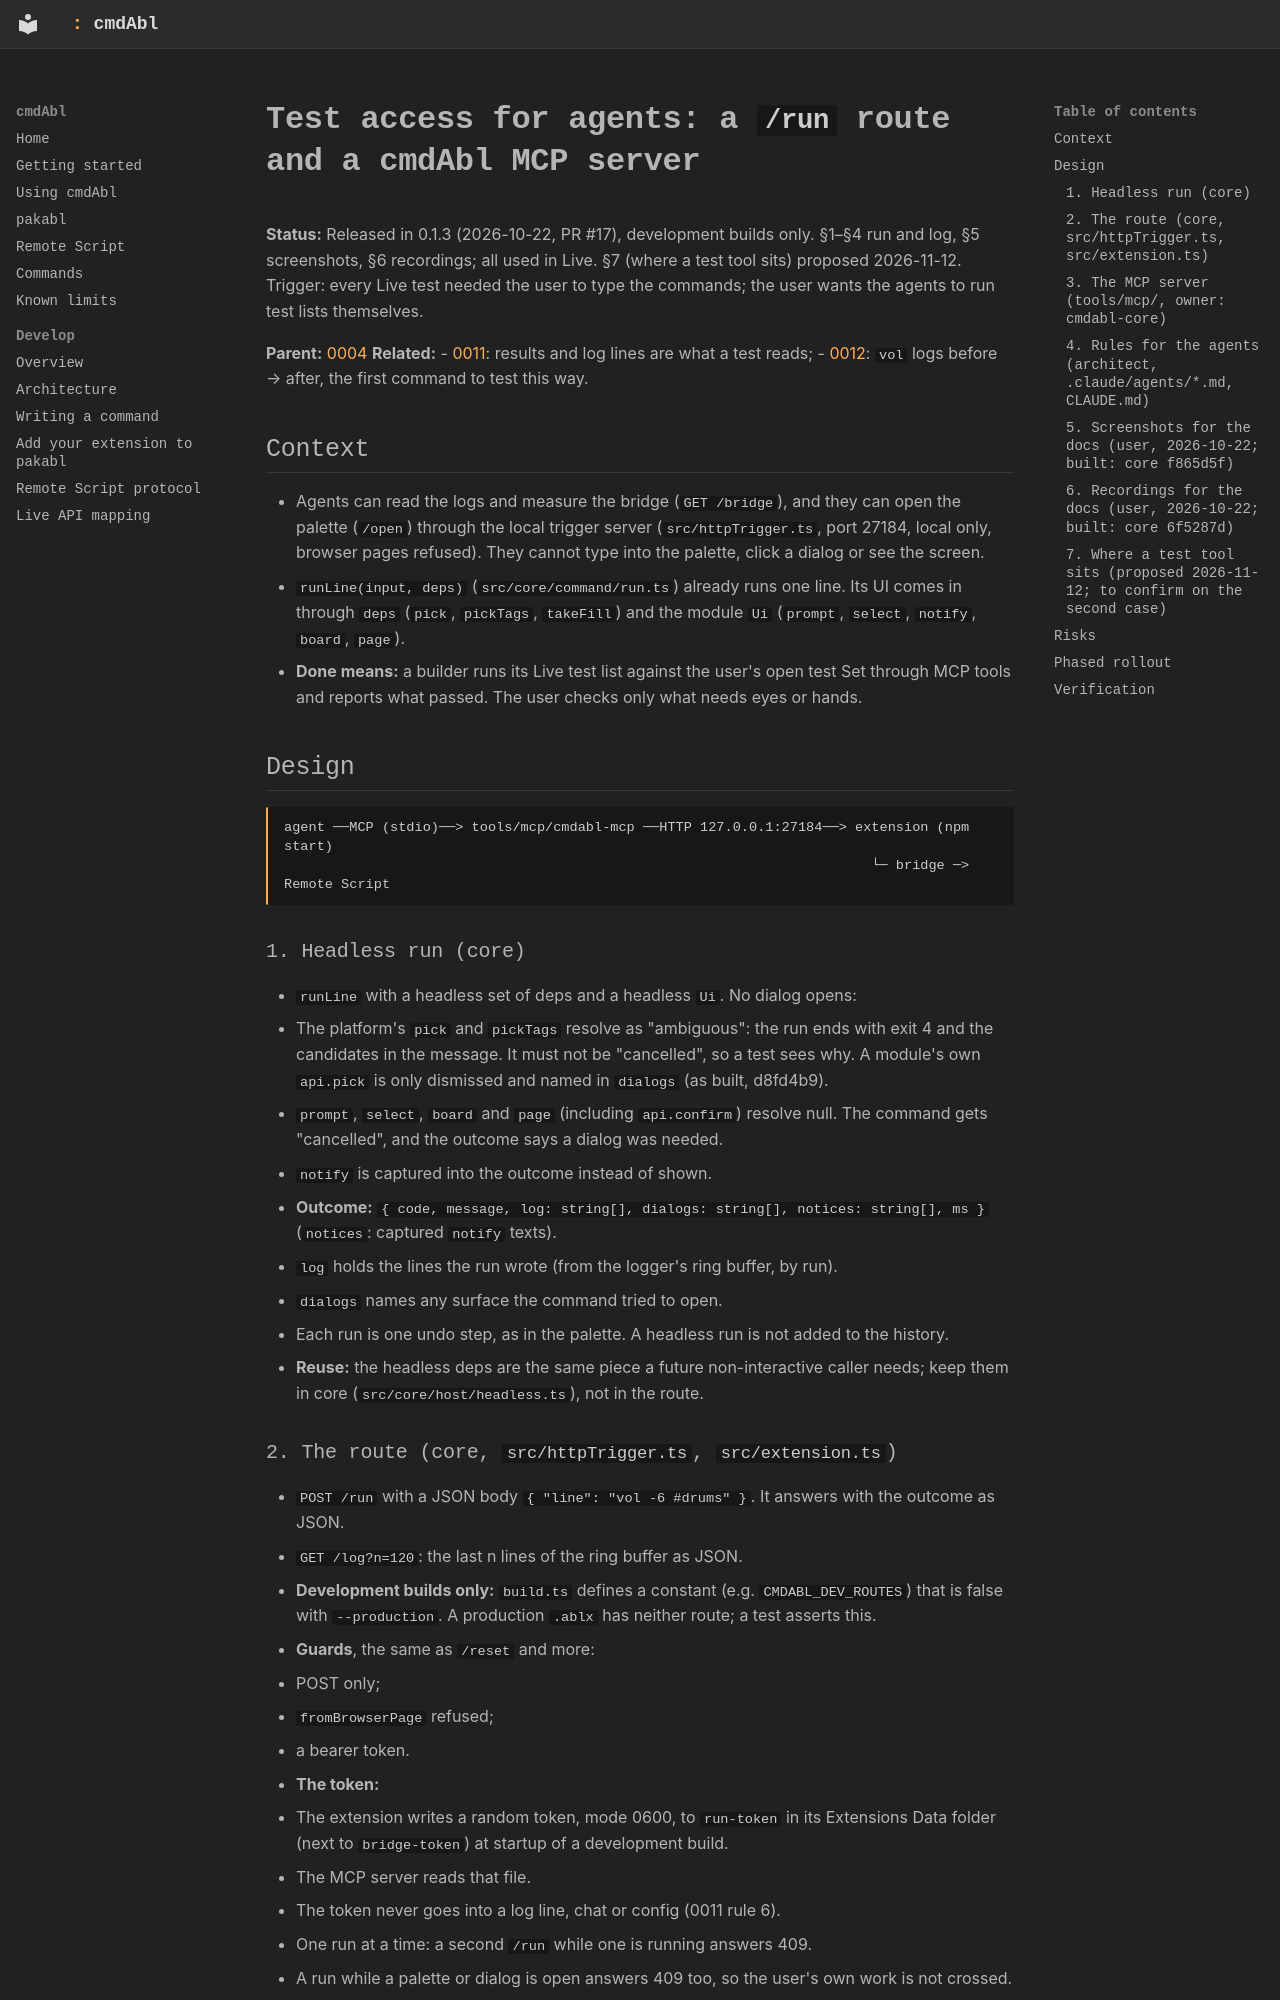

repository: MarvinHauke/cmdAbl · page: feature-plans/0016-test-mcp/index.html · generator: mkdocs

# Test access for agents: a `/run` route and a cmdAbl MCP server

**Status:** Released in 0.1.3 (2026-10-22, PR #17), development builds only. §1–§4 run and log, §5
screenshots, §6 recordings; all used in Live. §7 (where a test tool sits) proposed 2026-11-12. Trigger: every Live test needed
the user to type the commands; the user wants the agents to run test lists themselves.

**Parent:** [0004](0004-command-platform.md)
**Related:**
- [0011](0011-logging.md): results and log lines are what a test reads;
- [0012](0012-vol-and-dca.md): `vol` logs before → after, the first command to test this way.

## Context

- Agents can read the logs and measure the bridge (`GET /bridge`), and they can open the palette
  (`/open`) through the local trigger server (`src/httpTrigger.ts`, port 27184, local only, browser
  pages refused). They cannot type into the palette, click a dialog or see the screen.
- `runLine(input, deps)` (`src/core/command/run.ts`) already runs one line. Its UI comes in through
  `deps` (`pick`, `pickTags`, `takeFill`) and the module `Ui` (`prompt`, `select`, `notify`,
  `board`, `page`).
- **Done means:** a builder runs its Live test list against the user's open test Set through MCP
  tools and reports what passed. The user checks only what needs eyes or hands.

## Design

```
agent ──MCP (stdio)──> tools/mcp/cmdabl-mcp ──HTTP 127.0.0.1:27184──> extension (npm start)
                                                                        └─ bridge ─> Remote Script
```

### 1. Headless run (core)

- `runLine` with a headless set of deps and a headless `Ui`. No dialog opens:
  - The platform's `pick` and `pickTags` resolve as "ambiguous": the run ends with exit 4 and the
    candidates in the message. It must not be "cancelled", so a test sees why. A module's own
    `api.pick` is only dismissed and named in `dialogs` (as built, d8fd4b9).
  - `prompt`, `select`, `board` and `page` (including `api.confirm`) resolve null. The command
    gets "cancelled", and the outcome says a dialog was needed.
  - `notify` is captured into the outcome instead of shown.
- **Outcome:** `{ code, message, log: string[], dialogs: string[], notices: string[], ms }`
  (`notices`: captured `notify` texts).
  - `log` holds the lines the run wrote (from the logger's ring buffer, by run).
  - `dialogs` names any surface the command tried to open.
- Each run is one undo step, as in the palette. A headless run is not added to the history.
- **Reuse:** the headless deps are the same piece a future non-interactive caller needs; keep them
  in core (`src/core/host/headless.ts`), not in the route.

### 2. The route (core, `src/httpTrigger.ts`, `src/extension.ts`)

- `POST /run` with a JSON body `{ "line": "vol -6 #drums" }`. It answers with the outcome as JSON.
- `GET /log?n=120`: the last n lines of the ring buffer as JSON.
- **Development builds only:** `build.ts` defines a constant (e.g. `CMDABL_DEV_ROUTES`) that is
  false with `--production`. A production `.ablx` has neither route; a test asserts this.
- **Guards**, the same as `/reset` and more:
  - POST only;
  - `fromBrowserPage` refused;
  - a bearer token.
- **The token:**
  - The extension writes a random token, mode 0600, to `run-token` in its Extensions Data folder
    (next to `bridge-token`) at startup of a development build.
  - The MCP server reads that file.
  - The token never goes into a log line, chat or config (0011 rule 6).
- One run at a time: a second `/run` while one is running answers 409.
- A run while a palette or dialog is open answers 409 too, so the user's own work is not crossed.
